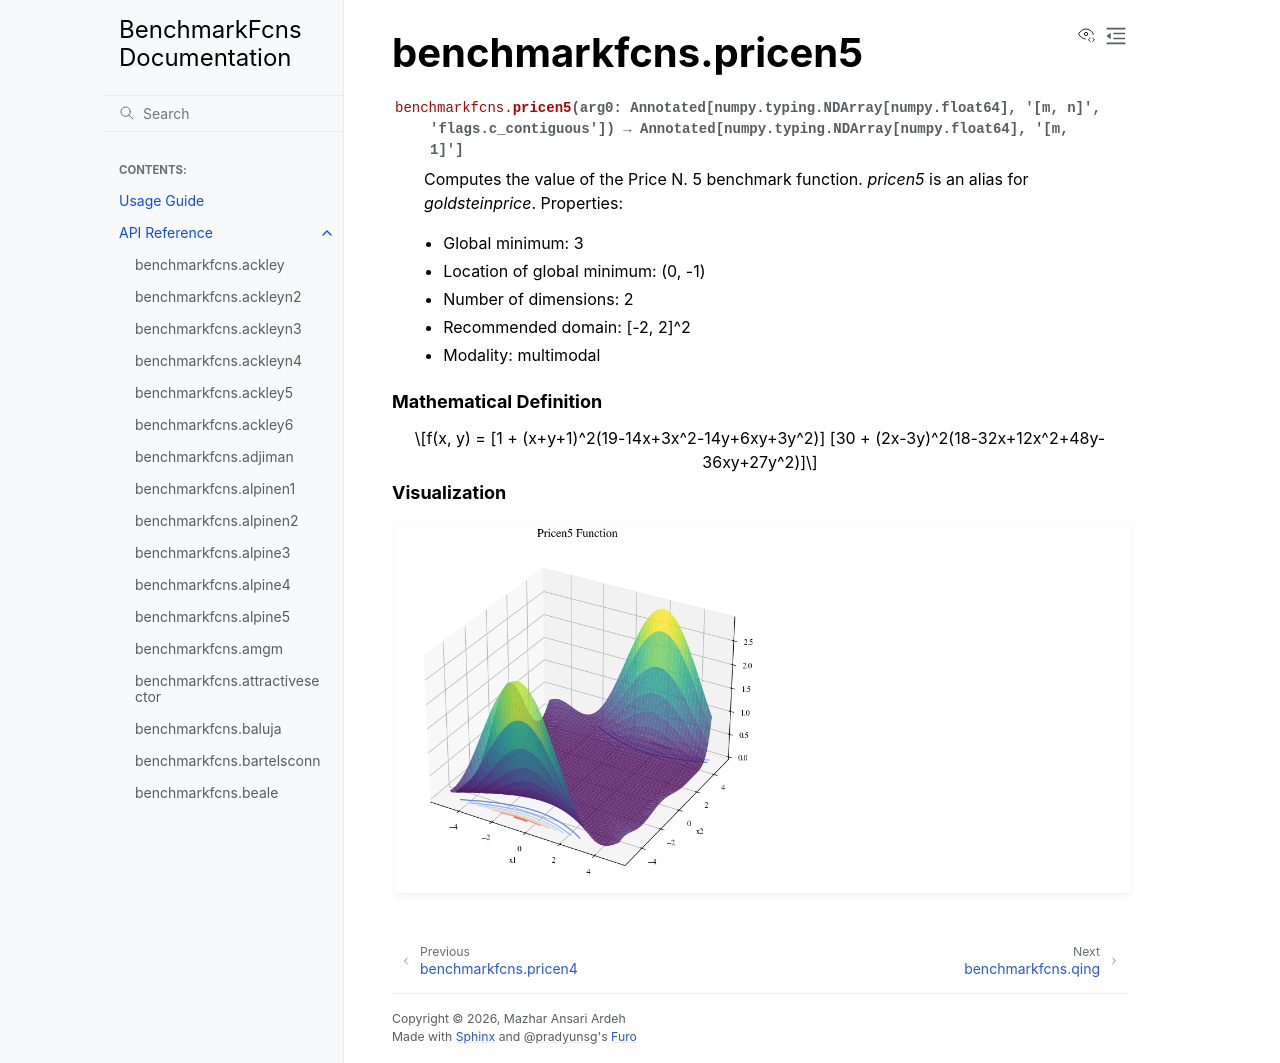

repository: mazhar-ansari-ardeh/BenchmarkFcns · page: generated/benchmarkfcns.pricen5.html · generator: sphinx

benchmarkfcns.pricen5
=====================

.. currentmodule:: benchmarkfcns

.. autofunction:: pricen5

.. raw:: html

   <div style="clear: both"></div>



.. rubric:: Mathematical Definition

.. math::

   f(x, y) = [1 + (x+y+1)^2(19-14x+3x^2-14y+6xy+3y^2)] [30 + (2x-3y)^2(18-32x+12x^2+48y-36xy+27y^2)]

.. rubric:: Visualization

.. function-plots:: benchmarkfcns.pricen5
